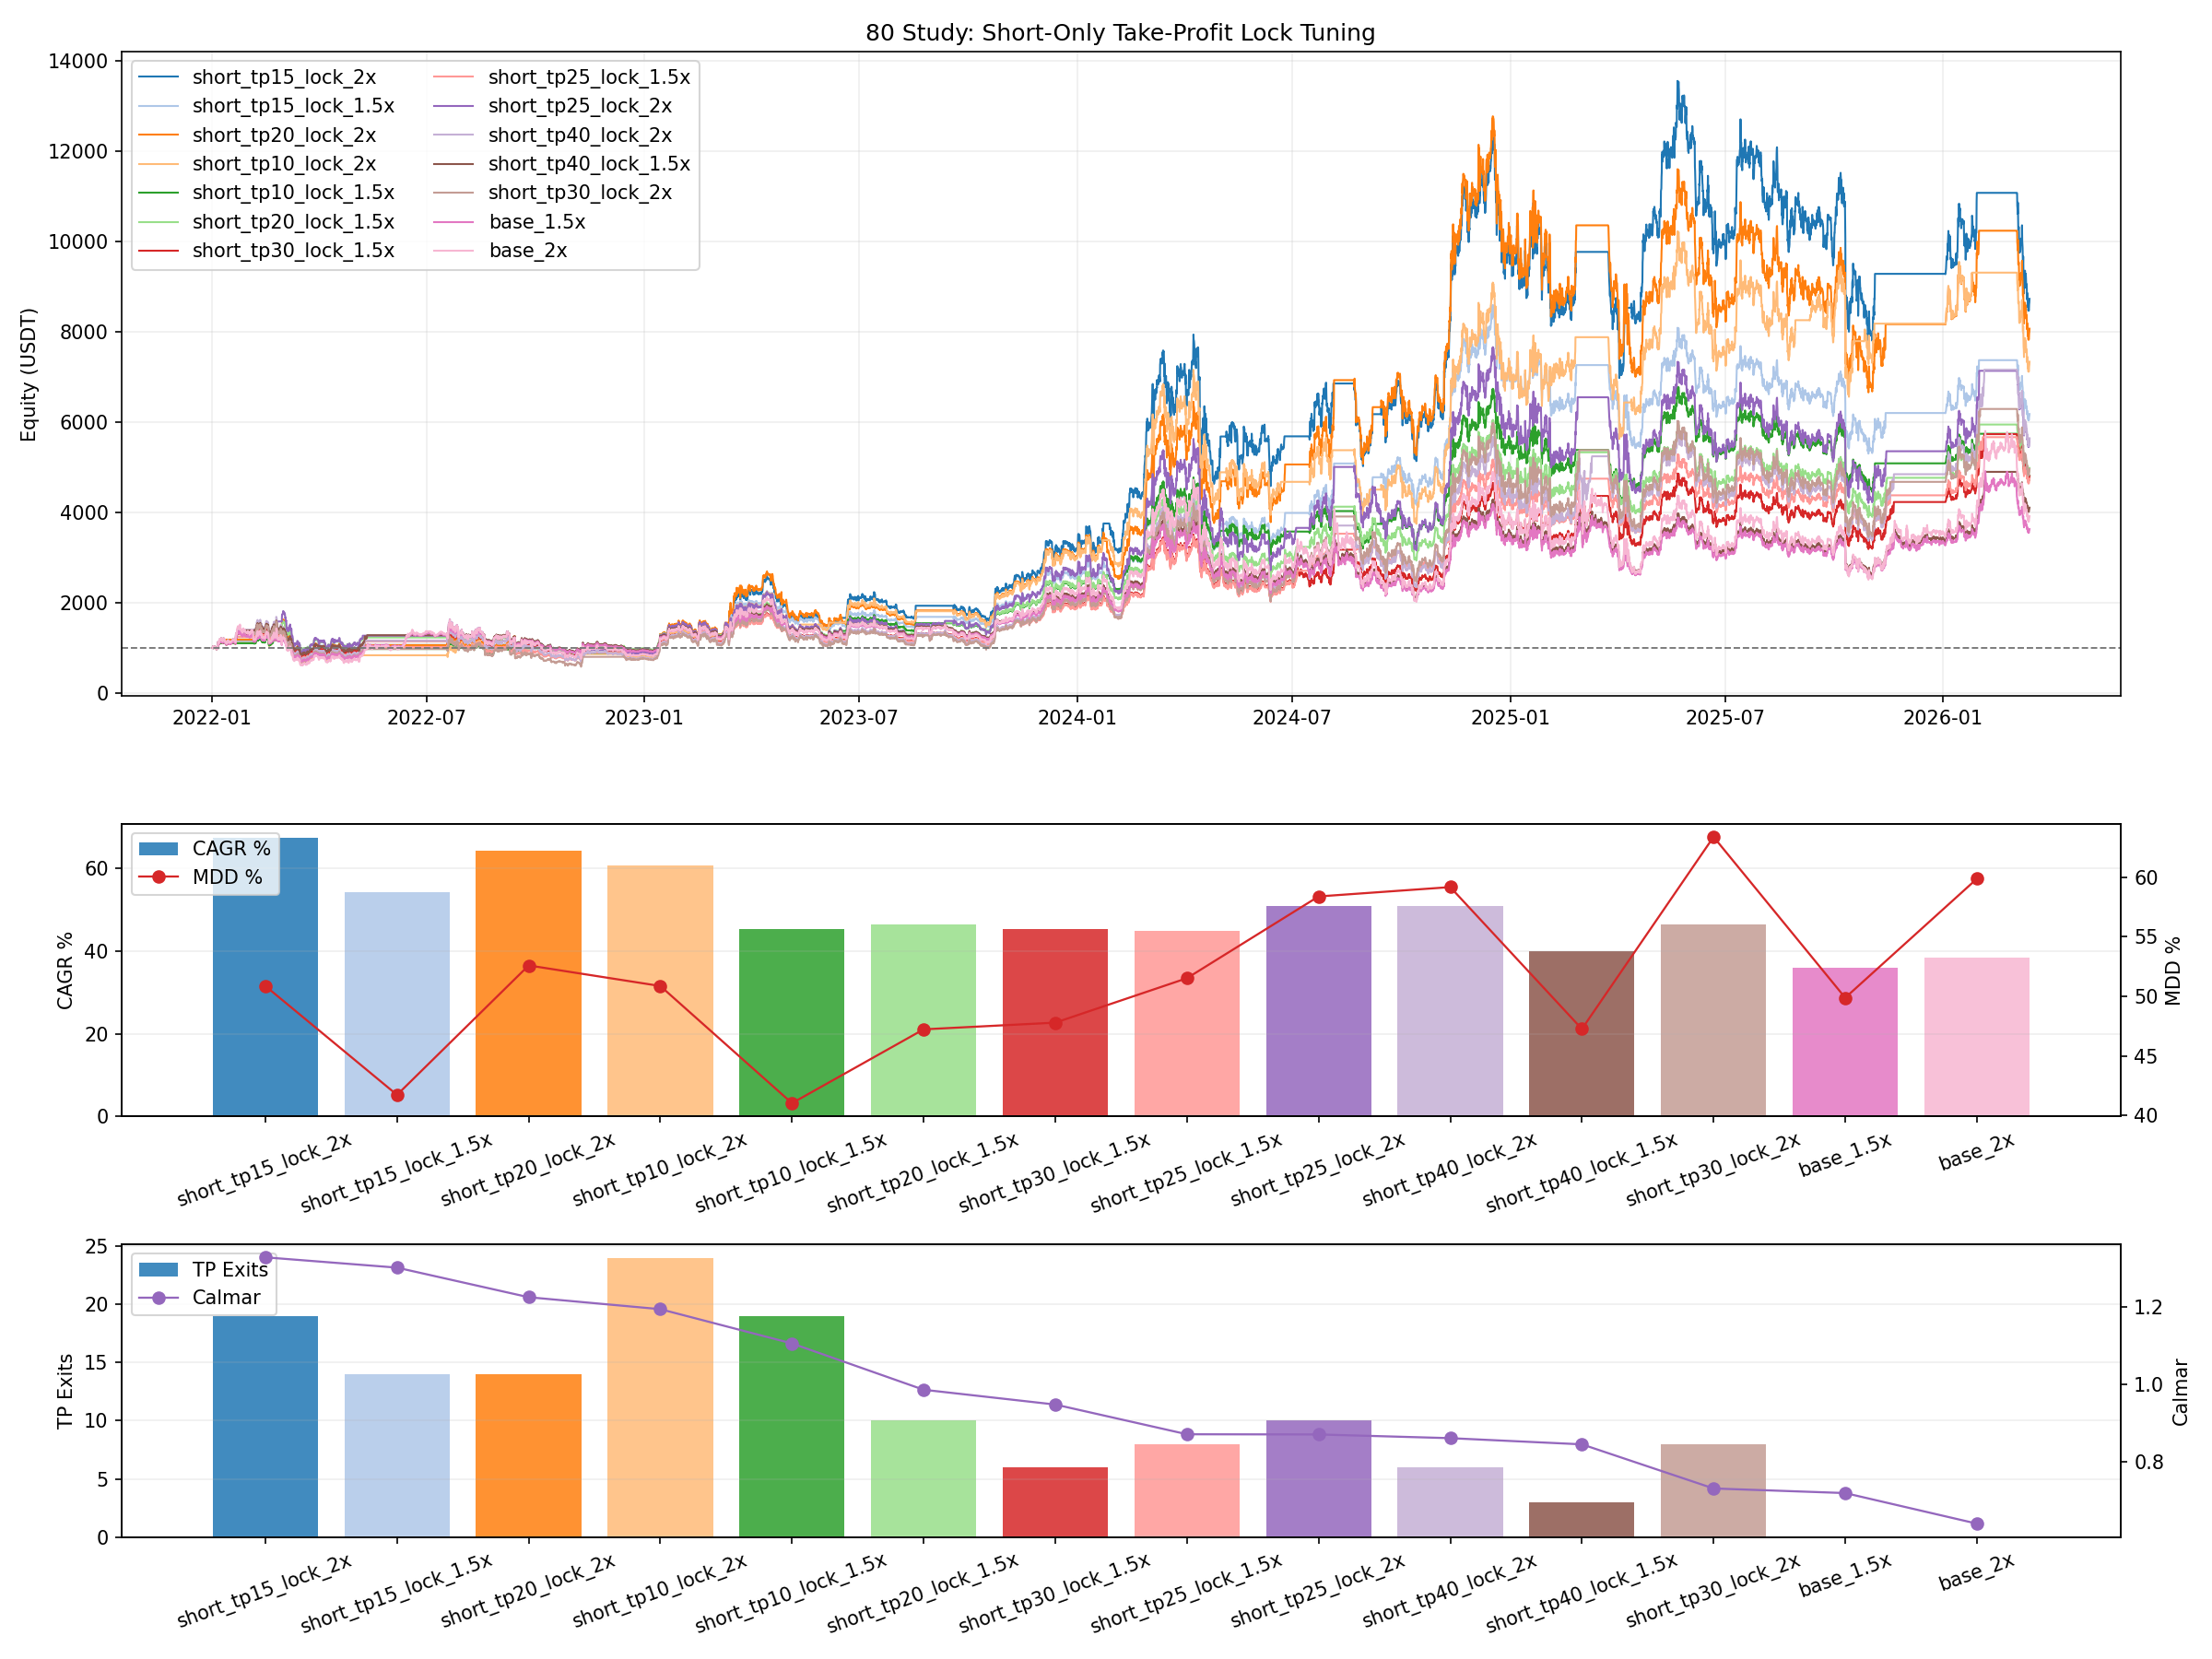

The table this chart was drawn from, first rows:
variant, leverage, tp_return_pct, final_equity, total_return_pct, cagr_pct, max_drawdown_pct, calmar_ratio, trades, long_entries, short_entries, stop_exits, signal_exits, tp_exits, liquidations, lock_releases, locked_signal_bars, survived_to_end, first_liquidation_ts
short_tp15_lock_2x, 2.0, 15.0, 8731, 773.1, 67.53, 50.86, 1.328, 140, 70, 70, 9, 111, 19, 0, 19, 2419, 1, 
short_tp15_lock_1.5x, 1.5, 15.0, 6179, 517.9, 54.29, 41.72, 1.301, 140, 70, 70, 9, 116, 14, 0, 14, 2019, 1, 
short_tp20_lock_2x, 2.0, 20.0, 8070, 707, 64.42, 52.58, 1.225, 140, 70, 70, 9, 116, 14, 0, 14, 2019, 1, 
short_tp10_lock_2x, 2.0, 10.0, 7338, 633.8, 60.74, 50.86, 1.194, 140, 70, 70, 9, 106, 24, 0, 24, 2877, 1, 
short_tp10_lock_1.5x, 1.5, 10.0, 4812, 381.2, 45.37, 41.03, 1.106, 140, 70, 70, 9, 111, 19, 0, 19, 2481, 1, 
short_tp20_lock_1.5x, 1.5, 20.0, 4984, 398.4, 46.59, 47.22, 0.9867, 140, 70, 70, 9, 120, 10, 0, 10, 1600, 1, 
short_tp30_lock_1.5x, 1.5, 30.0, 4805, 380.5, 45.33, 47.78, 0.9486, 140, 70, 70, 9, 124, 6, 0, 6, 1110, 1, 
short_tp25_lock_1.5x, 1.5, 25.0, 4749, 374.9, 44.92, 51.51, 0.872, 140, 70, 70, 9, 122, 8, 0, 8, 1474, 1, 
short_tp25_lock_2x, 2.0, 25.0, 5624, 462.4, 50.87, 58.37, 0.8715, 140, 70, 70, 9, 120, 10, 0, 10, 1605, 1, 
short_tp40_lock_2x, 2.0, 40.0, 5643, 464.3, 50.99, 59.16, 0.862, 140, 70, 70, 9, 124, 6, 0, 6, 1110, 1, 
short_tp40_lock_1.5x, 1.5, 40.0, 4106, 310.6, 39.98, 47.25, 0.846, 140, 70, 70, 9, 127, 3, 0, 3, 637, 1, 
short_tp30_lock_2x, 2.0, 30.0, 4958, 395.8, 46.41, 63.37, 0.7324, 140, 70, 70, 9, 122, 8, 0, 8, 1489, 1, 
base_1.5x, 1.5, , 3630, 263, 35.93, 49.87, 0.7205, 140, 70, 70, 9, 130, 0, 0, 0, 0, 1, 
base_2x, 2.0, , 3916, 291.6, 38.41, 59.86, 0.6418, 140, 70, 70, 9, 130, 0, 0, 0, 0, 1, 
